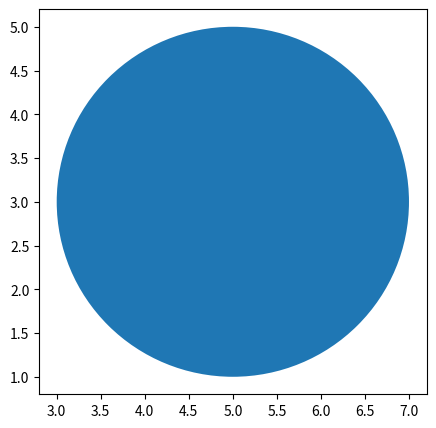

Source code (Python):
import matplotlib.pyplot as plt
import matplotlib.patches as patches

pnt_x=5
pnt_y=3

fig, axes = plt.subplots(1,1,figsize=(5,5))

plt.plot(pnt_x, pnt_y, marker='o')

r=2

cir=patches.Circle((pnt_x, pnt_y), r)
axes.add_patch(cir)

plt.show()

#클래스로 생성해보기